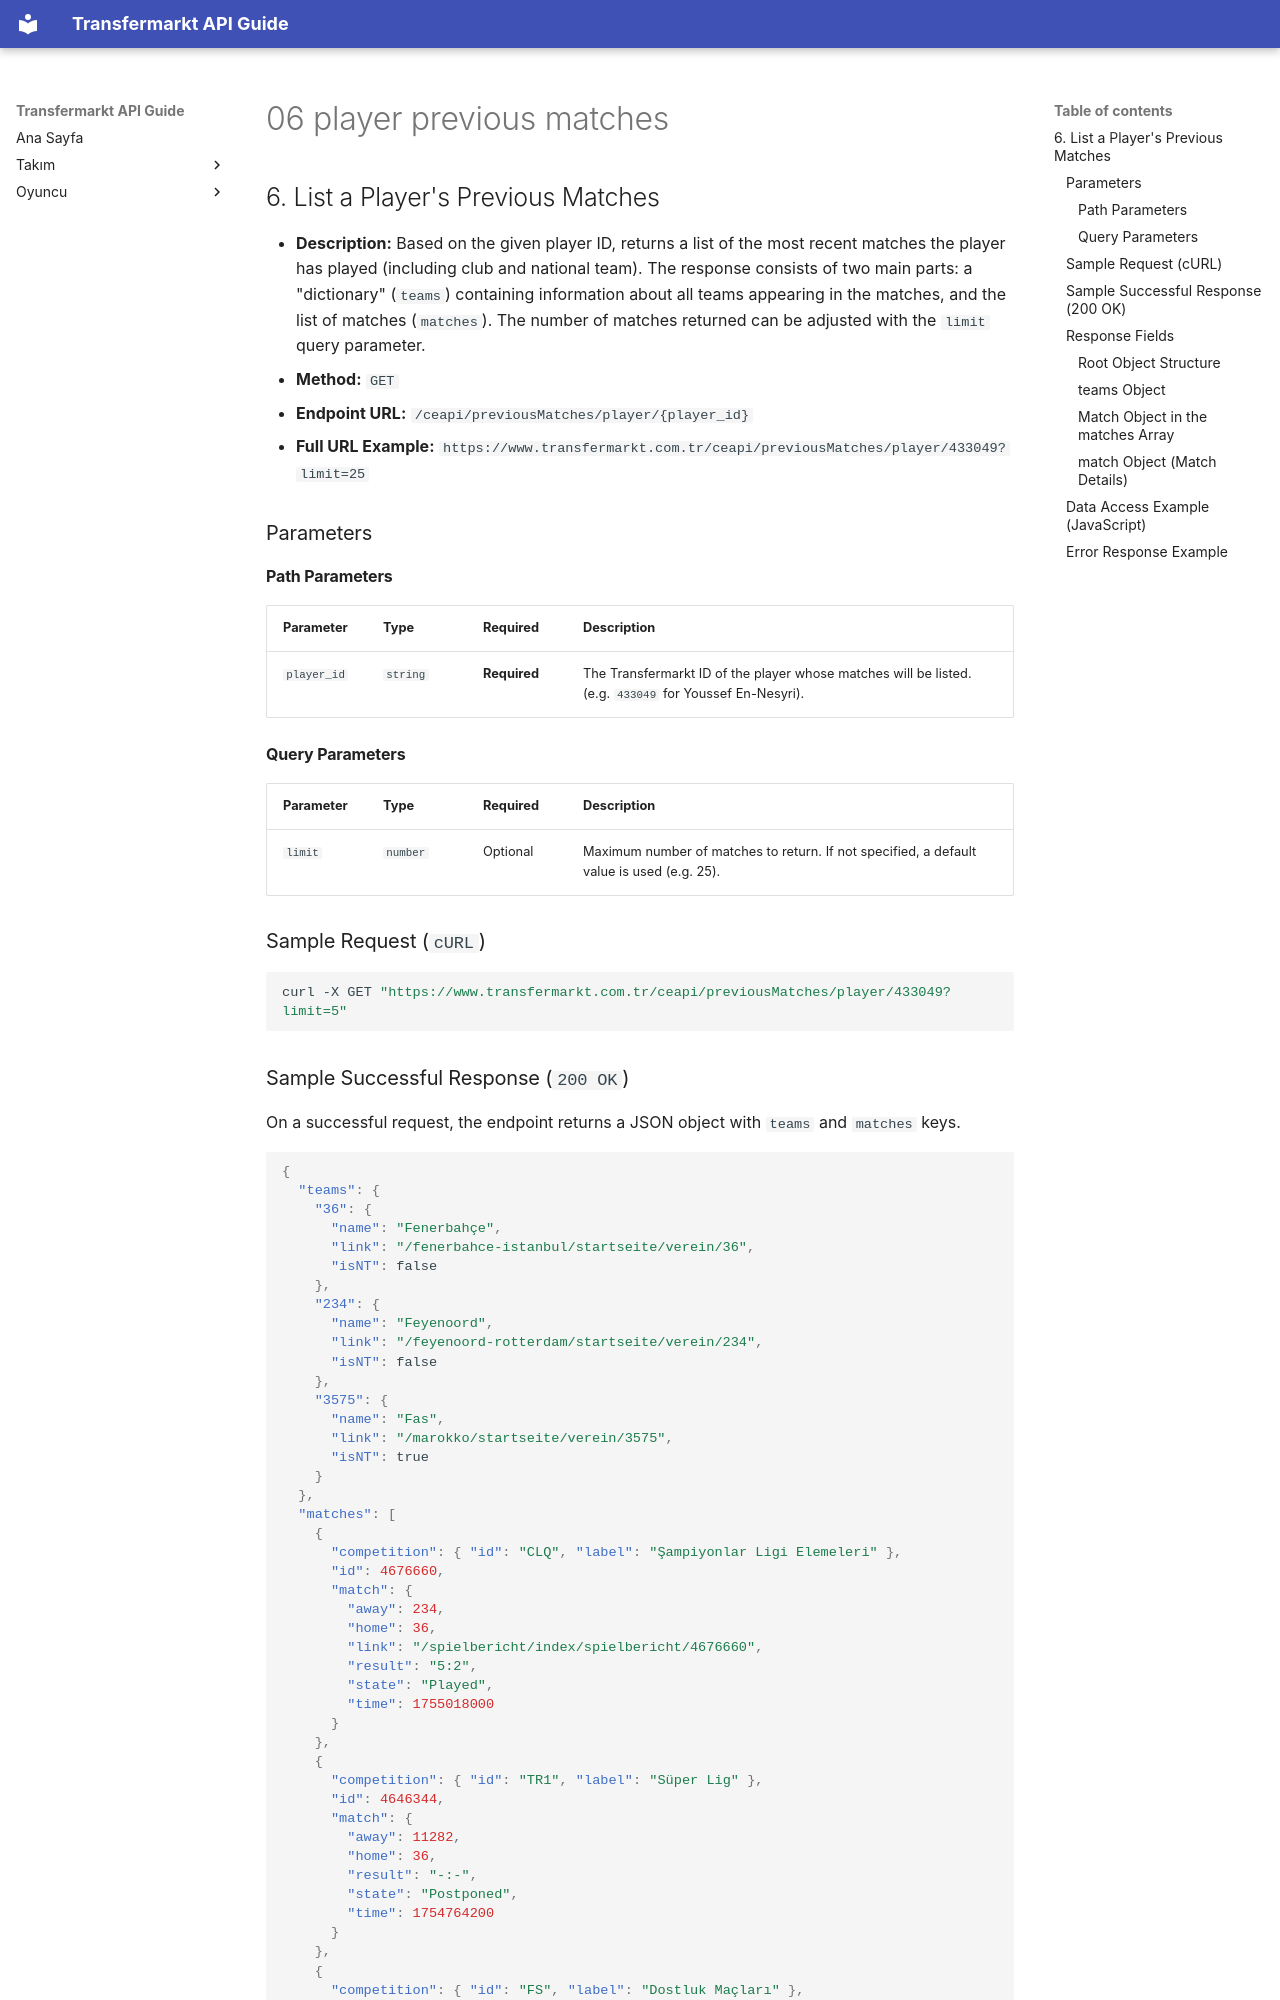

repository: ethemdemirkaya/transfermarkt-api-guide · page: en/06-player-previous-matches/index.html · generator: mkdocs

## 6. List a Player's Previous Matches

* **Description:** Based on the given player ID, returns a list of the most recent matches the player has played (including club and national team). The response consists of two main parts: a "dictionary" (`teams`) containing information about all teams appearing in the matches, and the list of matches (`matches`). The number of matches returned can be adjusted with the `limit` query parameter.
* **Method:** `GET`
* **Endpoint URL:** `/ceapi/previousMatches/player/{player_id}`
* **Full URL Example:** `https://www.transfermarkt.com.tr/ceapi/previousMatches/player/433049?limit=25`

### Parameters

#### Path Parameters

| Parameter   | Type     | Required     | Description                                                                                     |
|:----------- |:-------- |:------------ |:----------------------------------------------------------------------------------------------- |
| `player_id` | `string` | **Required** | The Transfermarkt ID of the player whose matches will be listed. (e.g. `433049` for Youssef En-Nesyri). |

#### Query Parameters

| Parameter | Type     | Required | Description                                                                          |
|:--------- |:-------- |:-------- |:------------------------------------------------------------------------------------ |
| `limit`   | `number` | Optional | Maximum number of matches to return. If not specified, a default value is used (e.g. 25). |

### Sample Request (`cURL`)

```bash
curl -X GET "https://www.transfermarkt.com.tr/ceapi/previousMatches/player/433049?limit=5"
```

### Sample Successful Response (`200 OK`)

On a successful request, the endpoint returns a JSON object with `teams` and `matches` keys.

```json
{
  "teams": {
    "36": {
      "name": "Fenerbahçe",
      "link": "/fenerbahce-istanbul/startseite/verein/36",
      "isNT": false
    },
    "234": {
      "name": "Feyenoord",
      "link": "/feyenoord-rotterdam/startseite/verein/234",
      "isNT": false
    },
    "3575": {
      "name": "Fas",
      "link": "/marokko/startseite/verein/3575",
      "isNT": true
    }
  },
  "matches": [
    {
      "competition": { "id": "CLQ", "label": "Şampiyonlar Ligi Elemeleri" },
      "id": 4676660,
      "match": {
        "away": 234,
        "home": 36,
        "link": "/spielbericht/index/spielbericht/4676660",
        "result": "5:2",
        "state": "Played",
        "time": 1755018000
      }
    },
    {
      "competition": { "id": "TR1", "label": "Süper Lig" },
      "id": 4646344,
      "match": {
        "away": 11282,
        "home": 36,
        "result": "-:-",
        "state": "Postponed",
        "time": 1754764200
      }
    },
    {
      "competition": { "id": "FS", "label": "Dostluk Maçları" },
      "id": 4619056,
      "match": {
        "away": 3955,
        "home": 3575,
        "result": "1:0",
        "state": "Played",
        "time": 1749499200
      }
    }
  ]
}
```

### Response Fields
